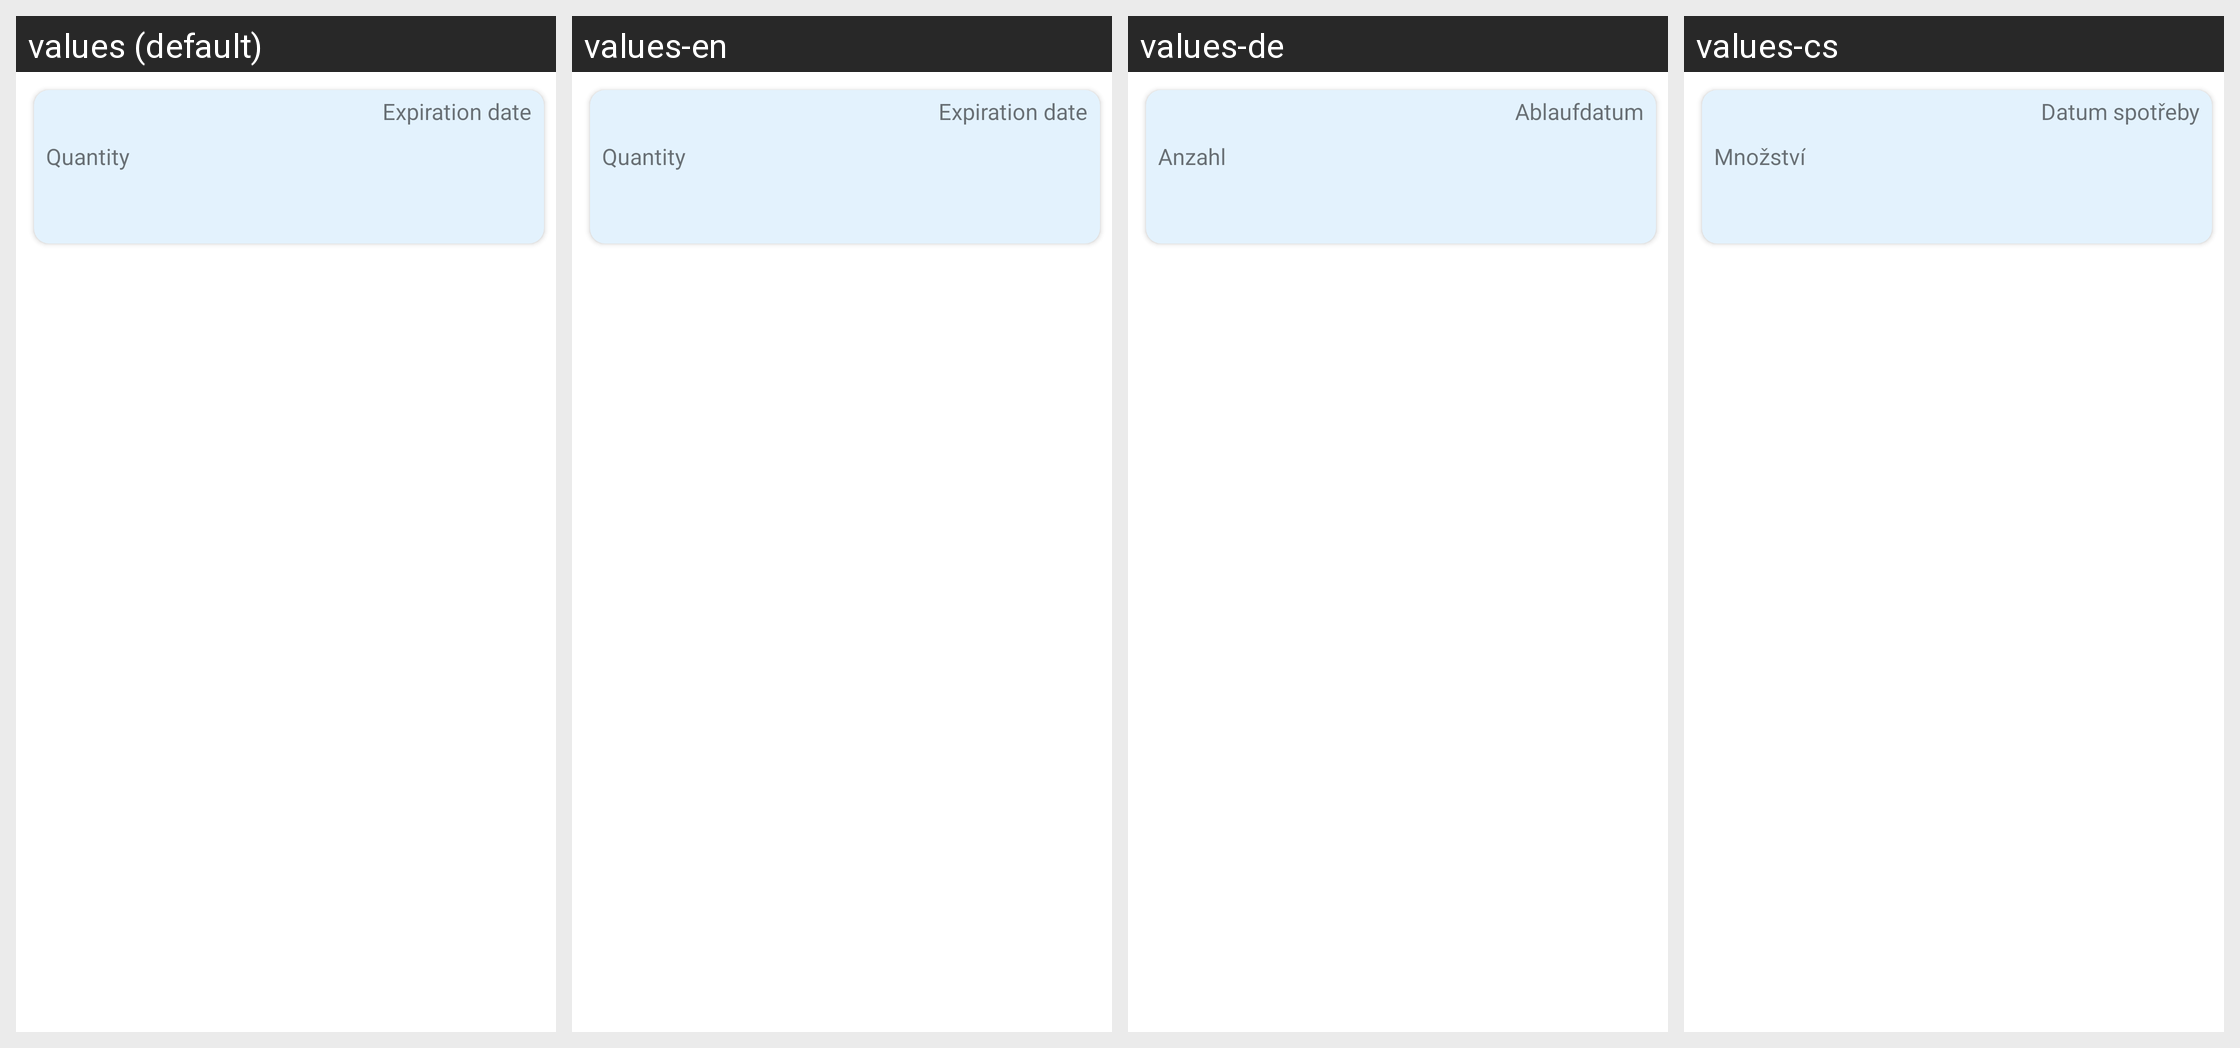

Translations of the strings shown on this Android screen, per locale in the grid:
Android screen res/layout/rv_single_group_product.xml rendered under 4 locales, left to right: values (default), values-en, values-de, values-cs. Device: Nexus 5 (rendered at 1080×1920; each locale shown at half size, 540×960, under a caption strip naming it); theme Theme.MyPantry.
Other locales in the repository, not shown: values-pl.
Strings drawn on this screen, with the default value and each locale's value (text and hints the layout hard-codes, and strings that could not be matched under every locale, appear in the picture but are not listed):

product_quantity
  values: Quantity
  values-en: Quantity
  values-de: Anzahl
  values-cs: Množství

product_expiration_date
  values: Expiration date
  values-en: Expiration date
  values-de: Ablaufdatum
  values-cs: Datum spotřeby
